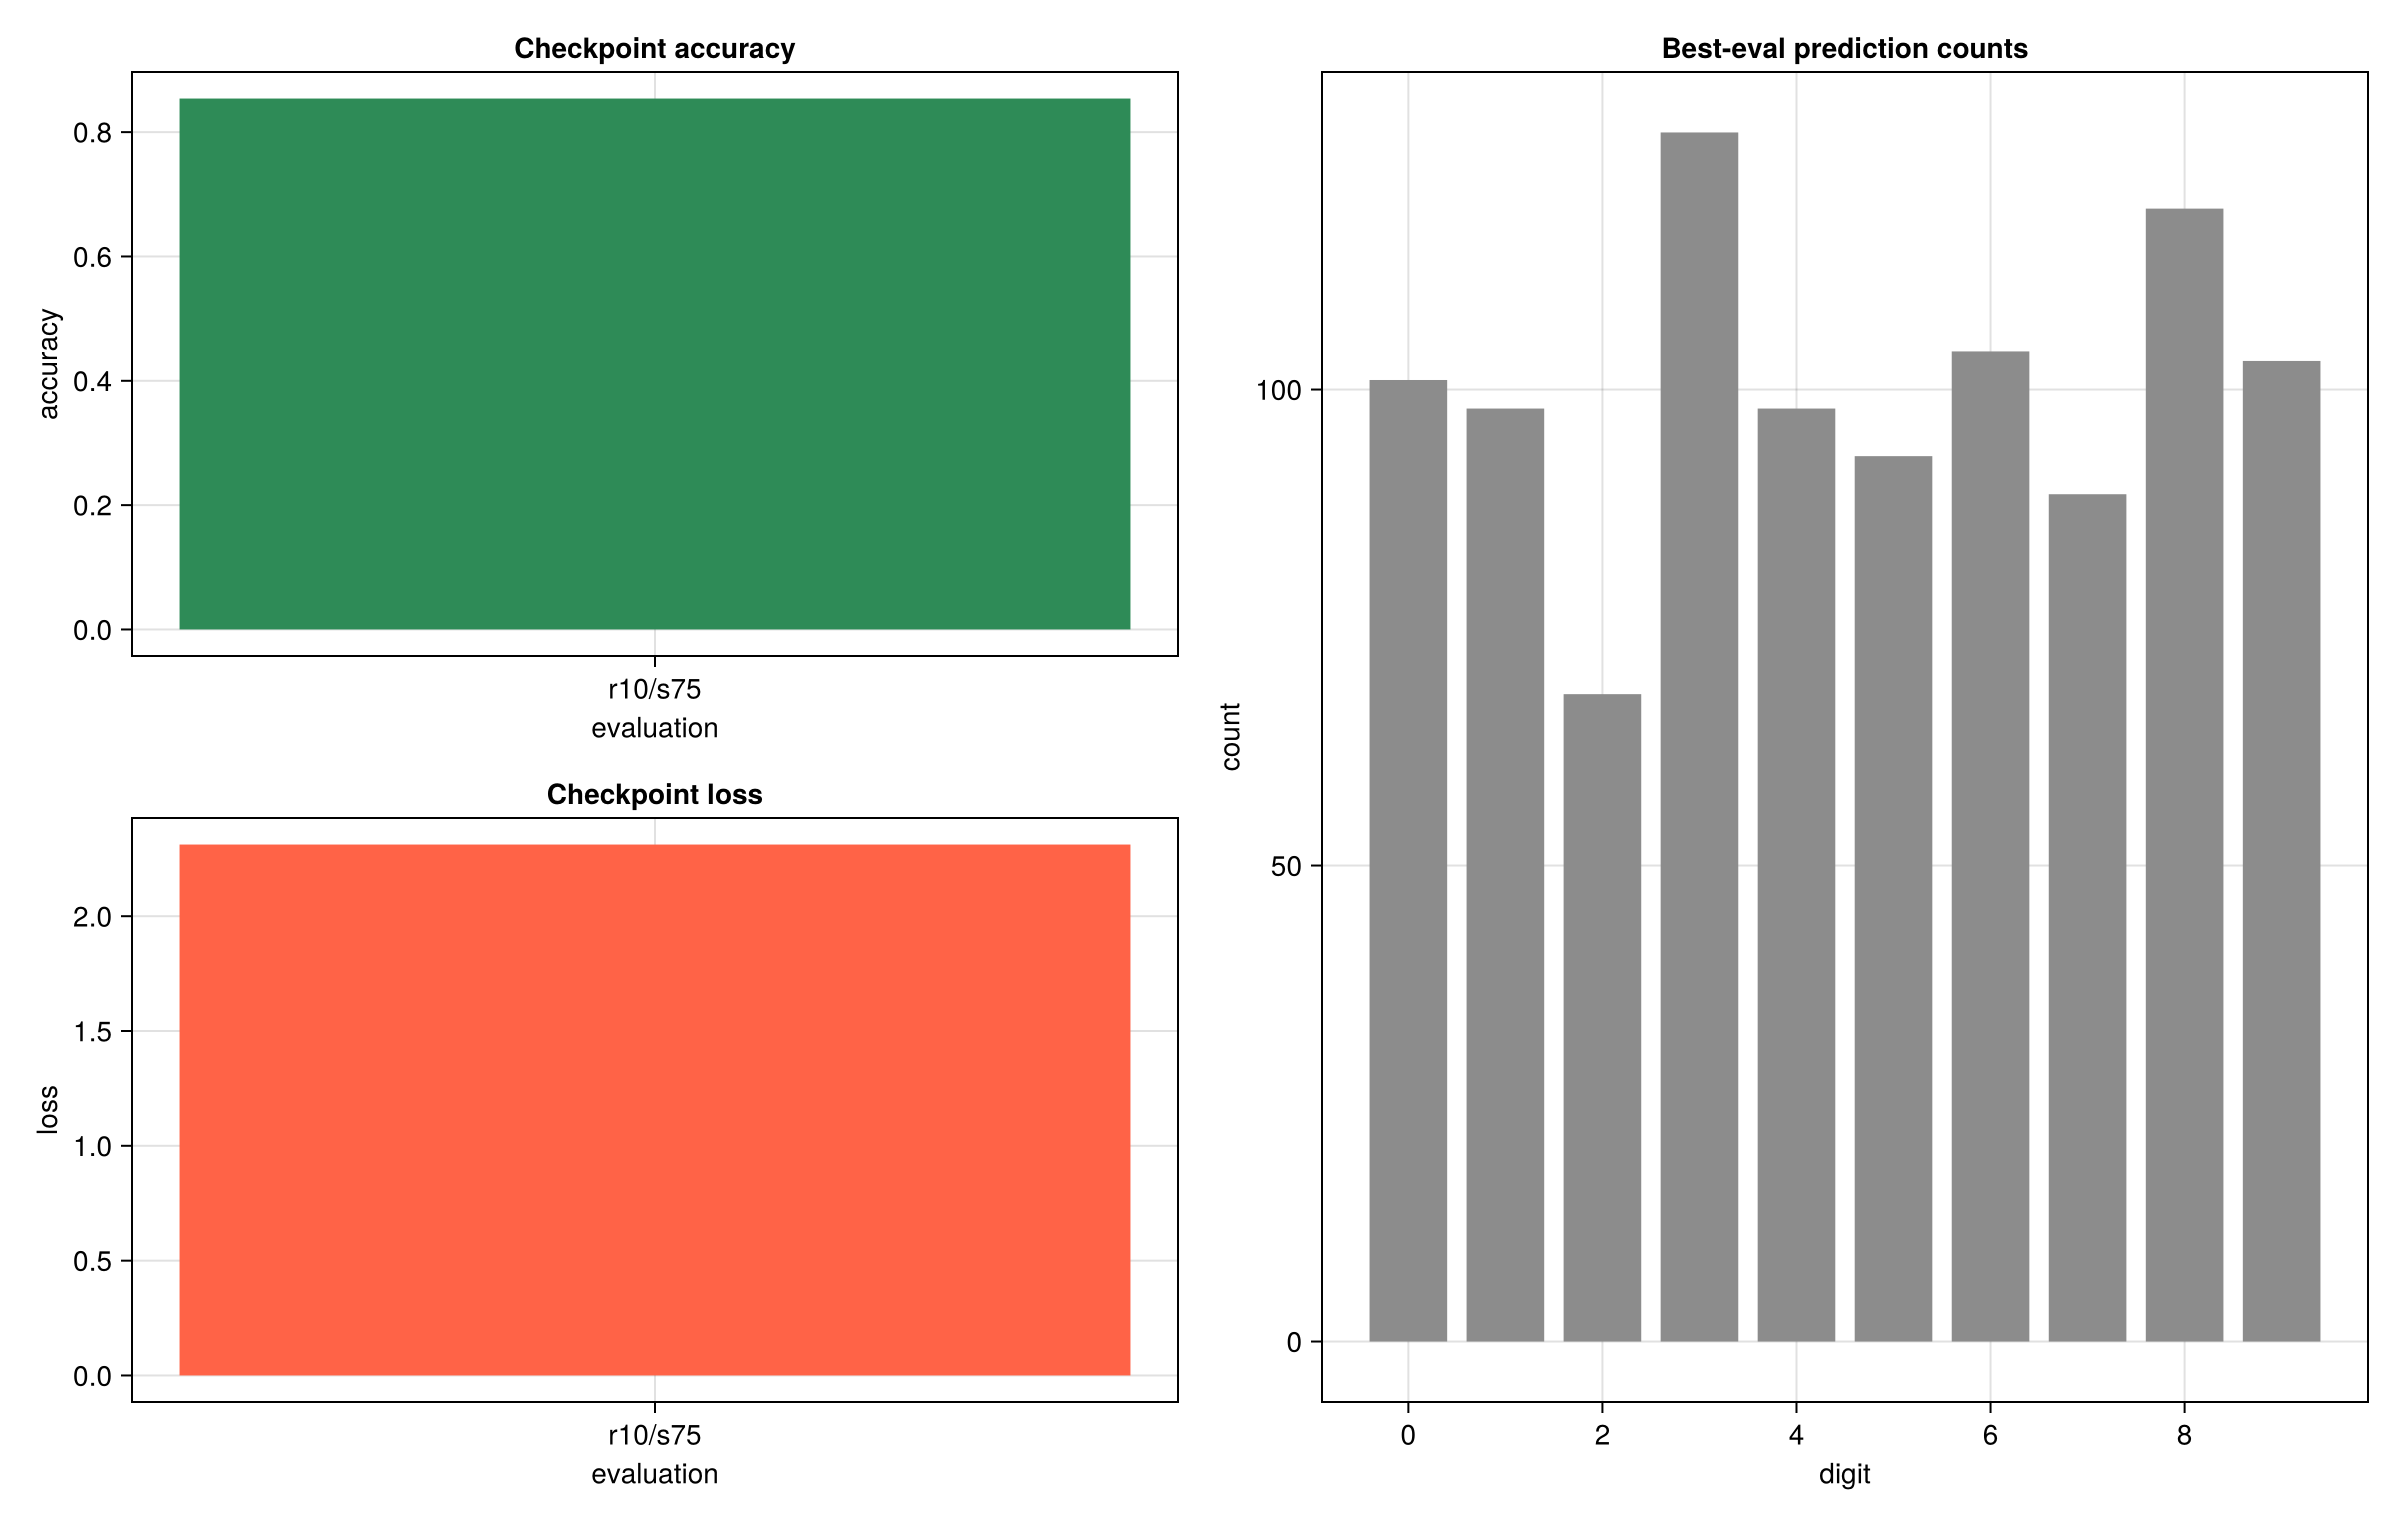

Values plotted in this chart, from the file beside it:
timestamp, checkpoint, test_per_class, free_reads, free_sweeps, seconds, accuracy, loss, pred_counts
2026-05-24T03:42:55, ext/IsingLearning/experiments/MNIST/runs…, 100, 10, 75, 47.36, 0.854, 2.312, 101-98-68-127-98-93-104-89-119-103
